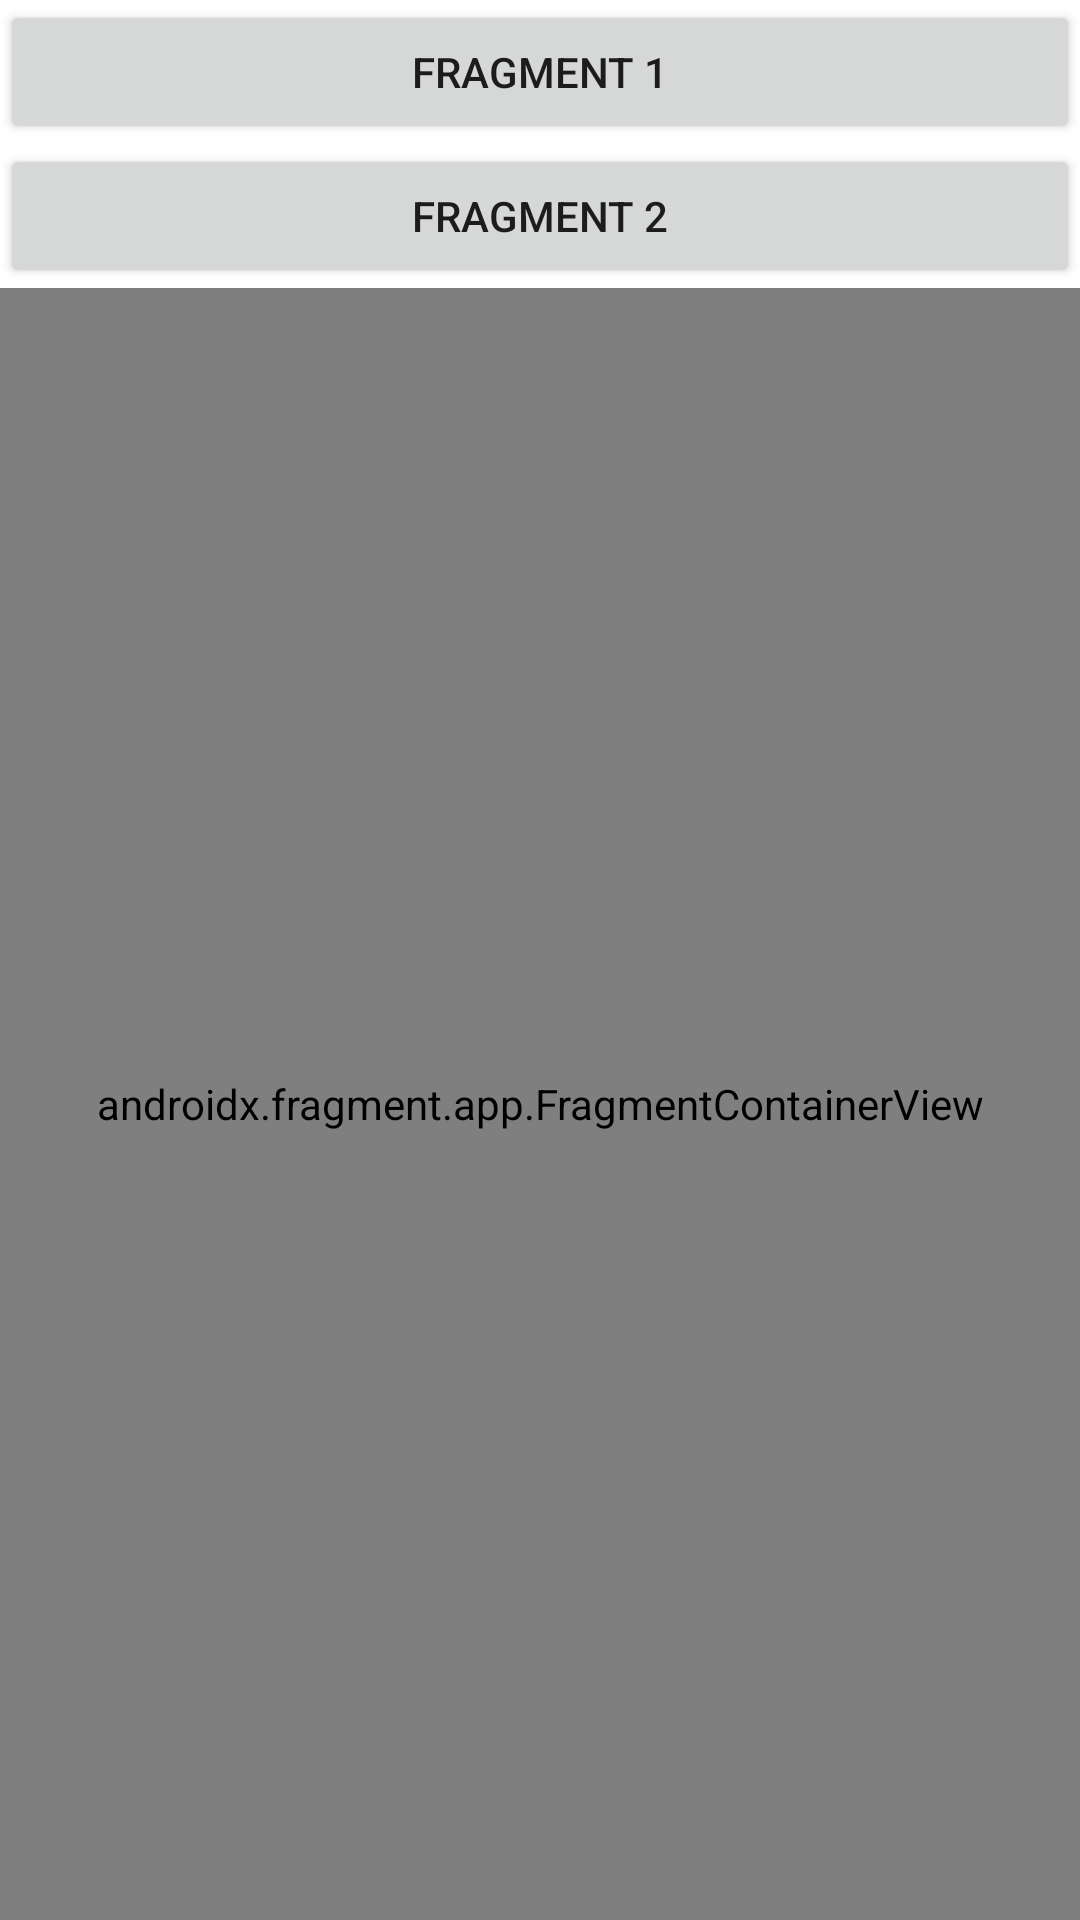

Write the Android layout XML for this screen, with the resource values it uses.
<!-- AndroidManifest.xml: application theme Theme.LabSheet_04_Fragments -->
<!-- res/layout/activity_main.xml -->
<?xml version="1.0" encoding="utf-8"?>
<LinearLayout xmlns:android="http://schemas.android.com/apk/res/android"
    xmlns:app="http://schemas.android.com/apk/res-auto"
    xmlns:tools="http://schemas.android.com/tools"
    android:layout_width="match_parent"
    android:layout_height="match_parent"
    android:orientation="vertical"
    tools:context=".MainActivity">

    <Button
        android:id="@+id/btnF1"
        android:layout_width="match_parent"
        android:layout_height="wrap_content"
        android:onClick="changeFragment"
        android:text="@string/fragment1" />

    <Button
        android:id="@+id/btnF2"
        android:layout_width="match_parent"
        android:layout_height="wrap_content"
        android:onClick="changeFragment"
        android:text="@string/fragment2" />

    <androidx.fragment.app.FragmentContainerView
        android:id="@+id/fgmntDefault"
        android:name="com.firstapp.labsheet_04_fragments.Fragment1"
        android:layout_width="match_parent"
        android:layout_height="match_parent" />
</LinearLayout>
<!-- resources referenced by this layout -->
<resources>
  <string name="fragment1">Fragment 1</string>
  <string name="fragment2">Fragment 2</string>
  <style name="Theme.LabSheet_04_Fragments" parent="Theme.MaterialComponents.DayNight.DarkActionBar">
          
          <item name="colorPrimary">@color/purple_500</item>
          <item name="colorPrimaryVariant">@color/purple_700</item>
          <item name="colorOnPrimary">@color/white</item>
          
          <item name="colorSecondary">@color/teal_200</item>
          <item name="colorSecondaryVariant">@color/teal_700</item>
          <item name="colorOnSecondary">@color/black</item>
          
          <item name="android:statusBarColor" tools:targetApi="l">?attr/colorPrimaryVariant</item>
          
      </style>
  <!-- not gathered from this repository: default colours our renderer supplied (Android Studio template values) -->
  <color name="purple_500">#FF6200EE</color>
  <color name="purple_700">#FF3700B3</color>
  <color name="teal_200">#FF03DAC5</color>
  <color name="teal_700">#FF018786</color>
  <color name="black">#FF000000</color>
  <color name="white">#FFFFFFFF</color>
</resources>
